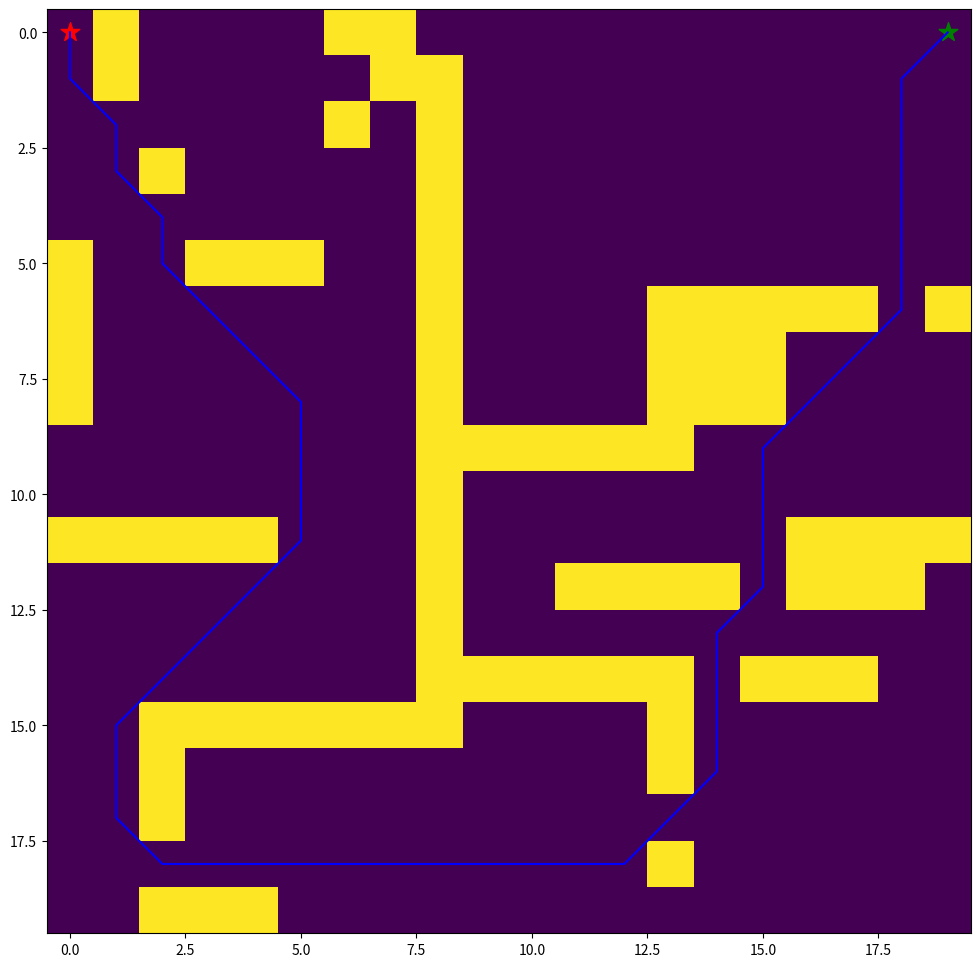

Here is the Python script that generated this plot:
import numpy as np
import heapq
import matplotlib.pyplot as plt
from matplotlib.pyplot import figure

grid = np.array([
    [0, 1, 0, 0, 0, 0, 1, 1, 0, 0, 0, 0, 0, 0, 0, 0, 0, 0, 0, 0],
    [0, 1, 0, 0, 0, 0, 0, 1, 1, 0, 0, 0, 0, 0, 0, 0, 0, 0, 0, 0],
    [0, 0, 0, 0, 0, 0, 1, 0, 1, 0, 0, 0, 0, 0, 0, 0, 0, 0, 0, 0],
    [0, 0, 1, 0, 0, 0, 0, 0, 1, 0, 0, 0, 0, 0, 0, 0, 0, 0, 0, 0],
    [0, 0, 0, 0, 0, 0, 0, 0, 1, 0, 0, 0, 0, 0, 0, 0, 0, 0, 0, 0],
    [1, 0, 0, 1, 1, 1, 0, 0, 1, 0, 0, 0, 0, 0, 0, 0, 0, 0, 0, 0],
    [1, 0, 0, 0, 0, 0, 0, 0, 1, 0, 0, 0, 0, 1, 1, 1, 1, 1, 0, 1],
    [1, 0, 0, 0, 0, 0, 0, 0, 1, 0, 0, 0, 0, 1, 1, 1, 0, 0, 0, 0],
    [1, 0, 0, 0, 0, 0, 0, 0, 1, 0, 0, 0, 0, 1, 1, 1, 0, 0, 0, 0],
    [0, 0, 0, 0, 0, 0, 0, 0, 1, 1, 1, 1, 1, 1, 0, 0, 0, 0, 0, 0],
    [0, 0, 0, 0, 0, 0, 0, 0, 1, 0, 0, 0, 0, 0, 0, 0, 0, 0, 0, 0],
    [1, 1, 1, 1, 1, 0, 0, 0, 1, 0, 0, 0, 0, 0, 0, 0, 1, 1, 1, 1],
    [0, 0, 0, 0, 0, 0, 0, 0, 1, 0, 0, 1, 1, 1, 1, 0, 1, 1, 1, 0],
    [0, 0, 0, 0, 0, 0, 0, 0, 1, 0, 0, 0, 0, 0, 0, 0, 0, 0, 0, 0],
    [0, 0, 0, 0, 0, 0, 0, 0, 1, 1, 1, 1, 1, 1, 0, 1, 1, 1, 0, 0],
    [0, 0, 1, 1, 1, 1, 1, 1, 1, 0, 0, 0, 0, 1, 0, 0, 0, 0, 0, 0],
    [0, 0, 1, 0, 0, 0, 0, 0, 0, 0, 0, 0, 0, 1, 0, 0, 0, 0, 0, 0],
    [0, 0, 1, 0, 0, 0, 0, 0, 0, 0, 0, 0, 0, 0, 0, 0, 0, 0, 0, 0],
    [0, 0, 0, 0, 0, 0, 0, 0, 0, 0, 0, 0, 0, 1, 0, 0, 0, 0, 0, 0],
    [0, 0, 1, 1, 1, 0, 0, 0, 0, 0, 0, 0, 0, 0, 0, 0, 0, 0, 0, 0],
])

start = (0, 0)
goal = (0, 19)

def heuristic(a, b):
    return np.sqrt((b[0] - a[0]) ** 2 + (b[1] - a[1]) ** 2)

def Astar(array, start, goal):
    neighbors = [(0, 1), (0, -1), (1, 0), (-1, 0), (1, 1), (1, -1), (-1, 1), (-1, -1)]
    close_set = set()
    came_from = {}
    gscore = {start:0}
    fscore = {start:heuristic(start, goal)}
    oheap = []
    heapq.heappush(oheap, (fscore[start], start))

    while oheap:
        current = heapq.heappop(oheap)[1]
        if current == goal:
            data=[]
            while current in came_from:
                data.append(current)
                current = came_from[current]
            return data
        close_set.add(current)

        for i, j in neighbors:
            neighbor = current[0] + i, current[1] + j
            if 0 <= neighbor[0] < array.shape[0]:
                if 0 <= neighbor[1] < array.shape[1]:
                    if array[neighbor[0]][neighbor[1]] == 1:
                        continue
                else:
                    continue
            else:
                continue

            temp_g_score = gscore[current] + heuristic(current, neighbor)
            if neighbor in close_set and temp_g_score >= gscore.get(neighbor, 0):
                continue

            if temp_g_score < gscore.get(neighbor, 0) or neighbor not in [i[1] for i in oheap]:
                came_from[neighbor] = current
                gscore[neighbor] = temp_g_score
                fscore[neighbor] = temp_g_score + heuristic(neighbor, goal)
                heapq.heappush(oheap, (fscore[neighbor], neighbor))
    return False

route = Astar(grid, start, goal)
route = route + [start]
route = route[::-1]
print('경로 : ', route)

x_coords = []
y_coords = []
for i in (range(0, len(route))):
    x = route[i][0]
    y = route[i][1]
    x_coords.append(x)
    y_coords.append(y)

fig, ax = plt.subplots(figsize=(12,12))
#ax.imshow(grid, cmap=plt.cm.Paste|1)
ax.imshow(grid, cmap='viridis')
ax.scatter(start[1], start[0], marker="*", color="red", s=200)
ax.scatter(goal[1], goal[0], marker="*", color="green", s=200)
ax.plot(y_coords, x_coords, color="blue")
plt.show()